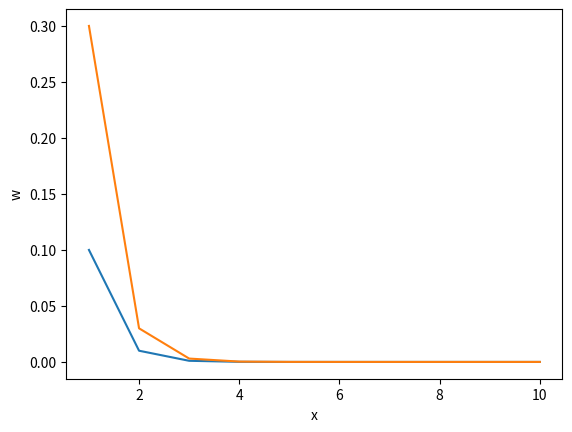

Reproduce this figure in Python.

import numpy as np
import math
import matplotlib.pyplot as plt

# (1)
# initialize 50 equally spaced values between 0 and pi using two different built in functions
x = np.linspace(0, np.pi, 50)
y = np.arange(0,np.pi, 50)

#(2)/(3)
# list the first 3 entries of the x array using splicing
print("The first 3 entires of x are", x[0:3])

# (4)
# create an array of 10 to the power of -1 to -10
w = 10**(-np.linspace(1,10,10))

# create a new array of integers from 1 to the length of the w array
x = np.arange(1,len(w)+1)

#plot x on the x-axis and w on the y-axis and label the axes
plt.plot(x,w)
plt.ylabel('w')
plt.xlabel('x')

# (5)
s =  3 * w
plt.plot(x,s)
plt.show()

